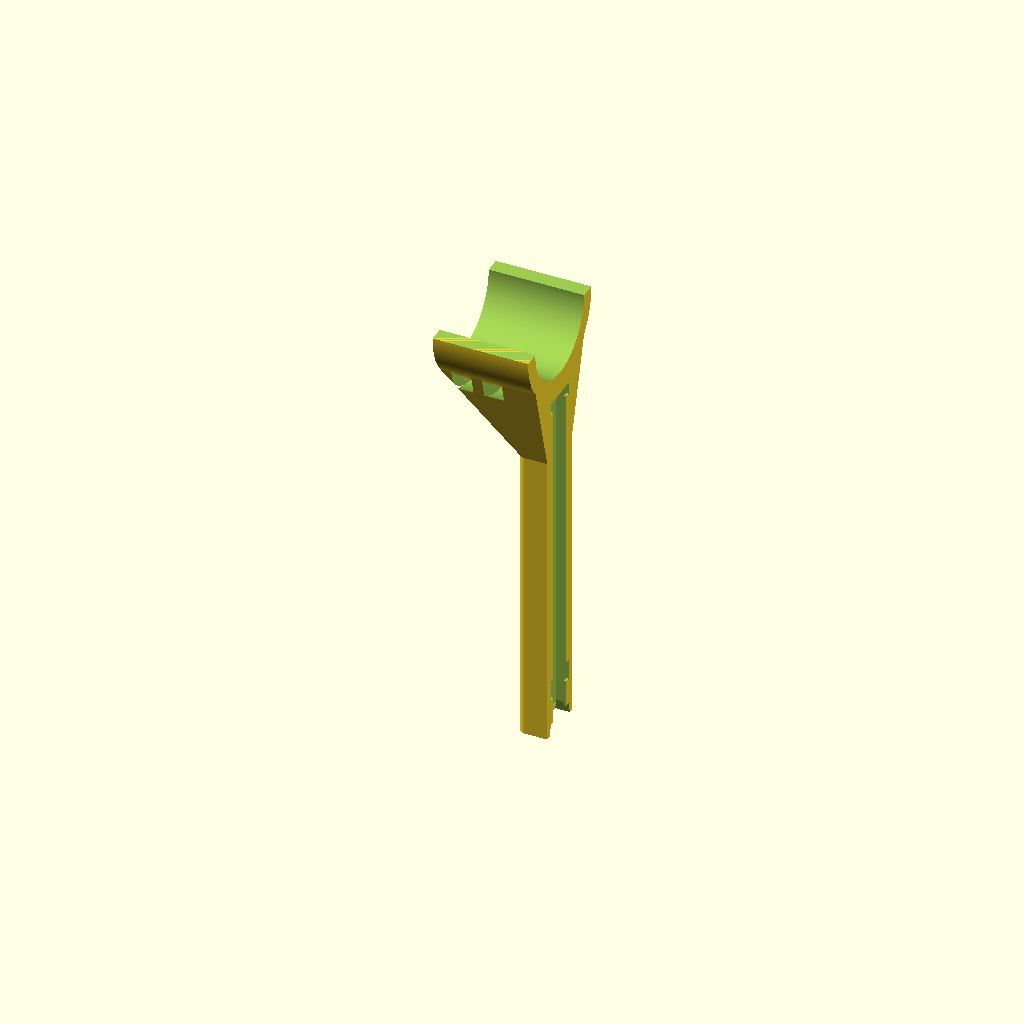
Cell 1: the model at its default parameters.
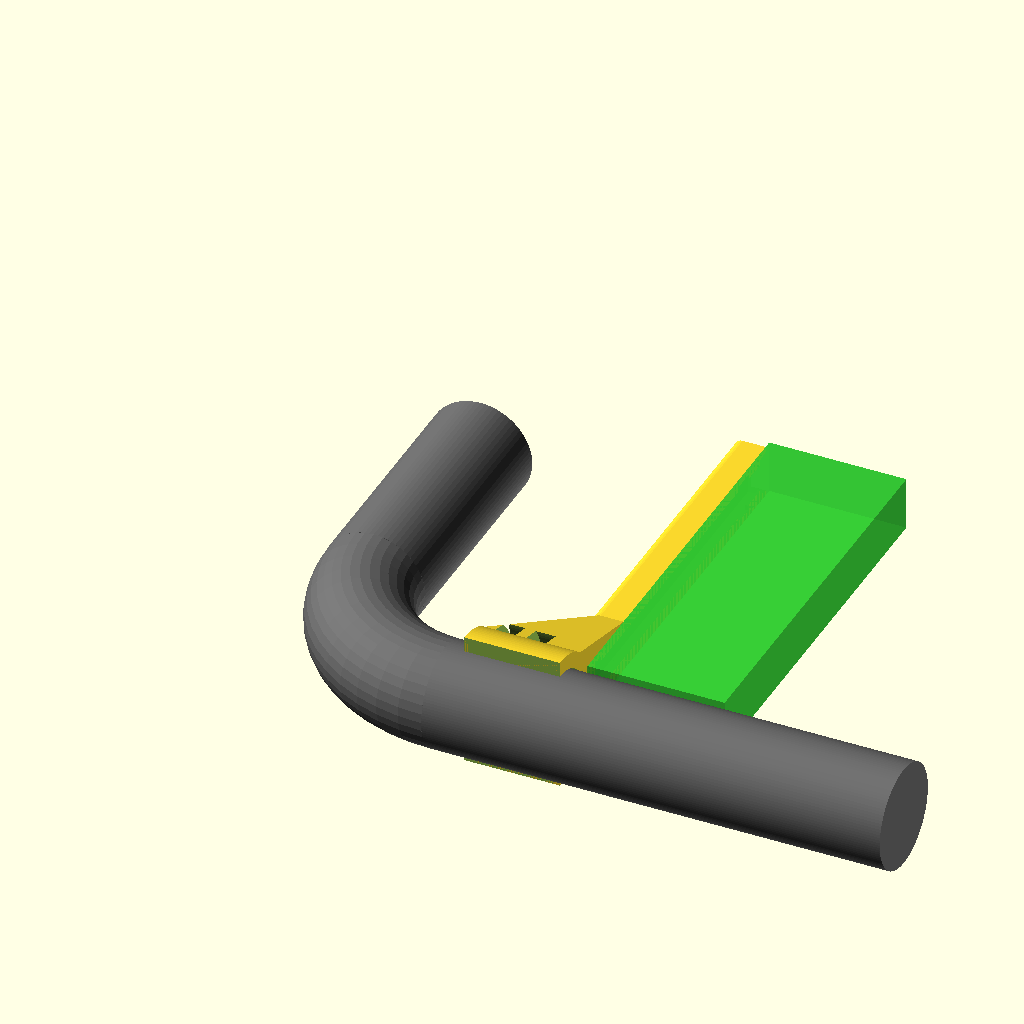
Cell 2: the same model with part = "preview".
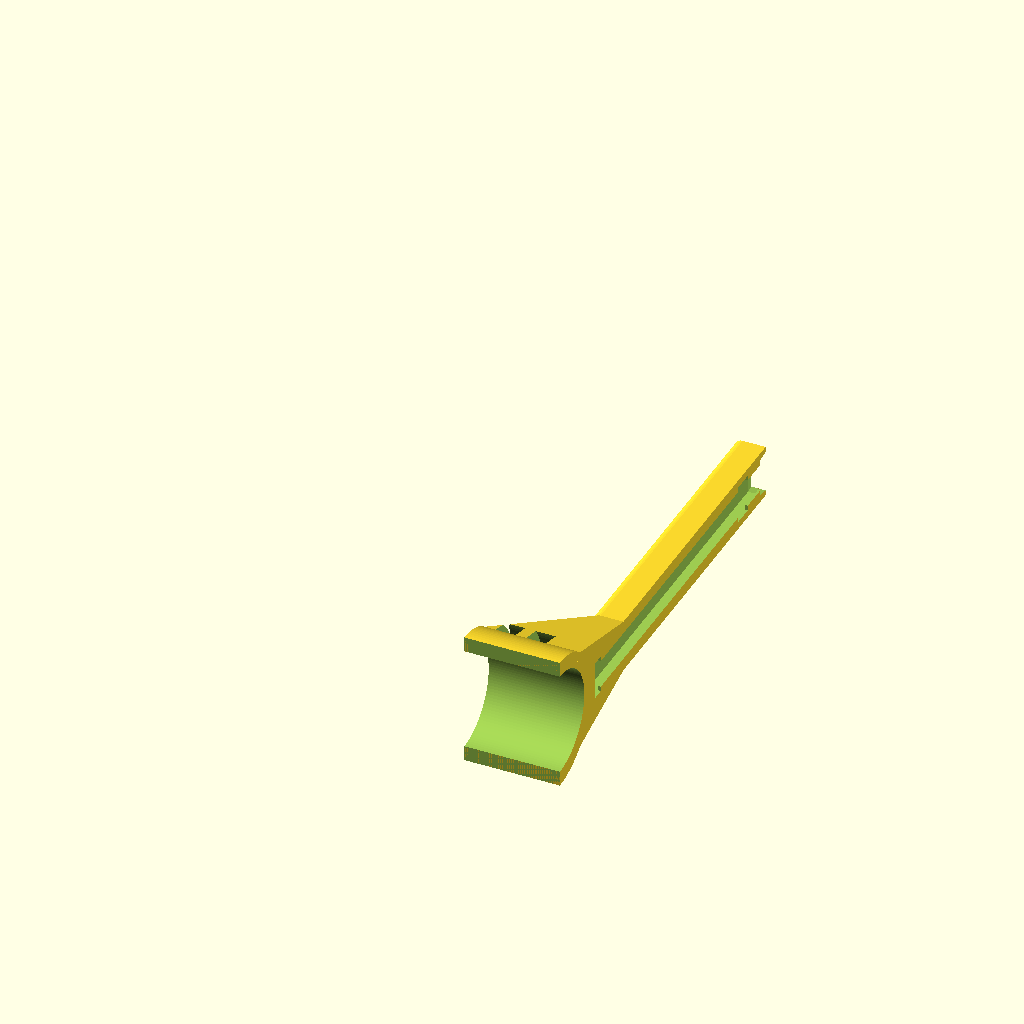
Cell 3: the same model with print_orient = false.
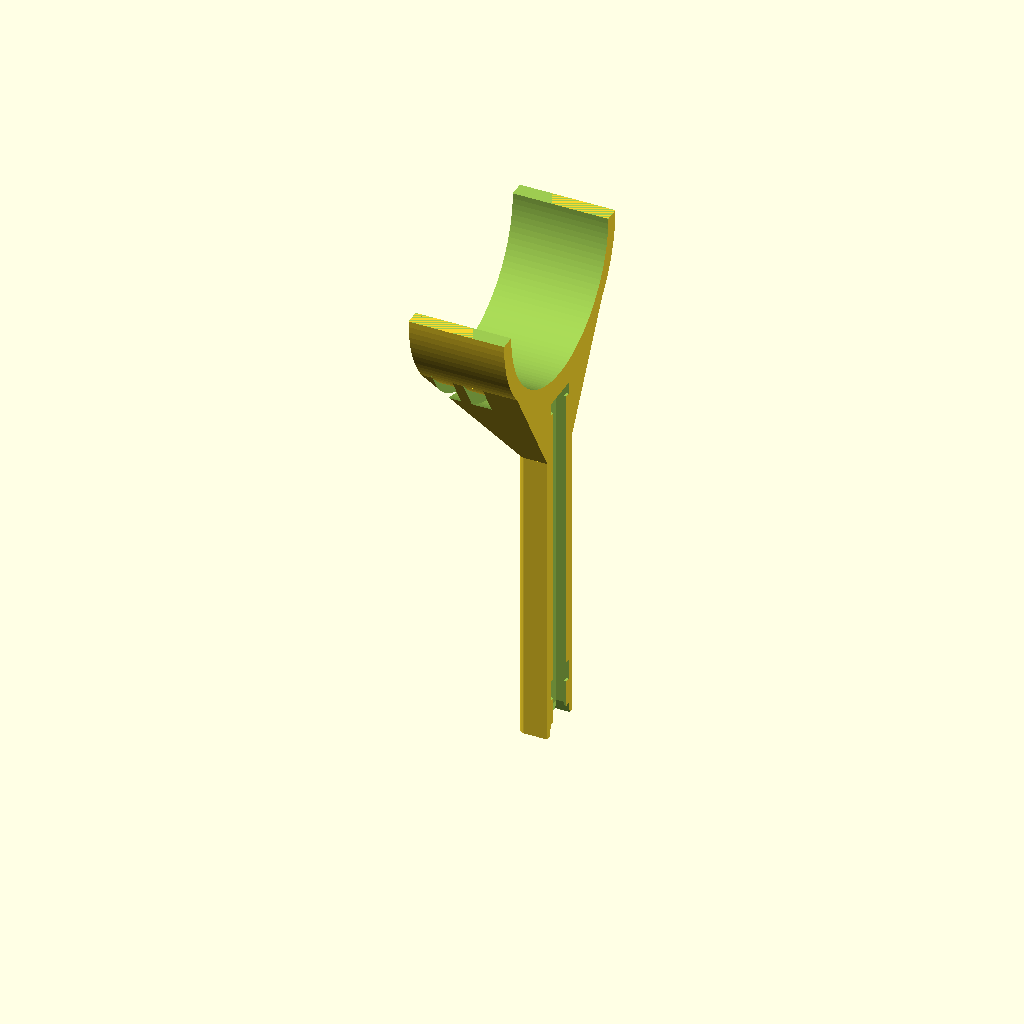
Cell 4: the same model with bar_d = 54.
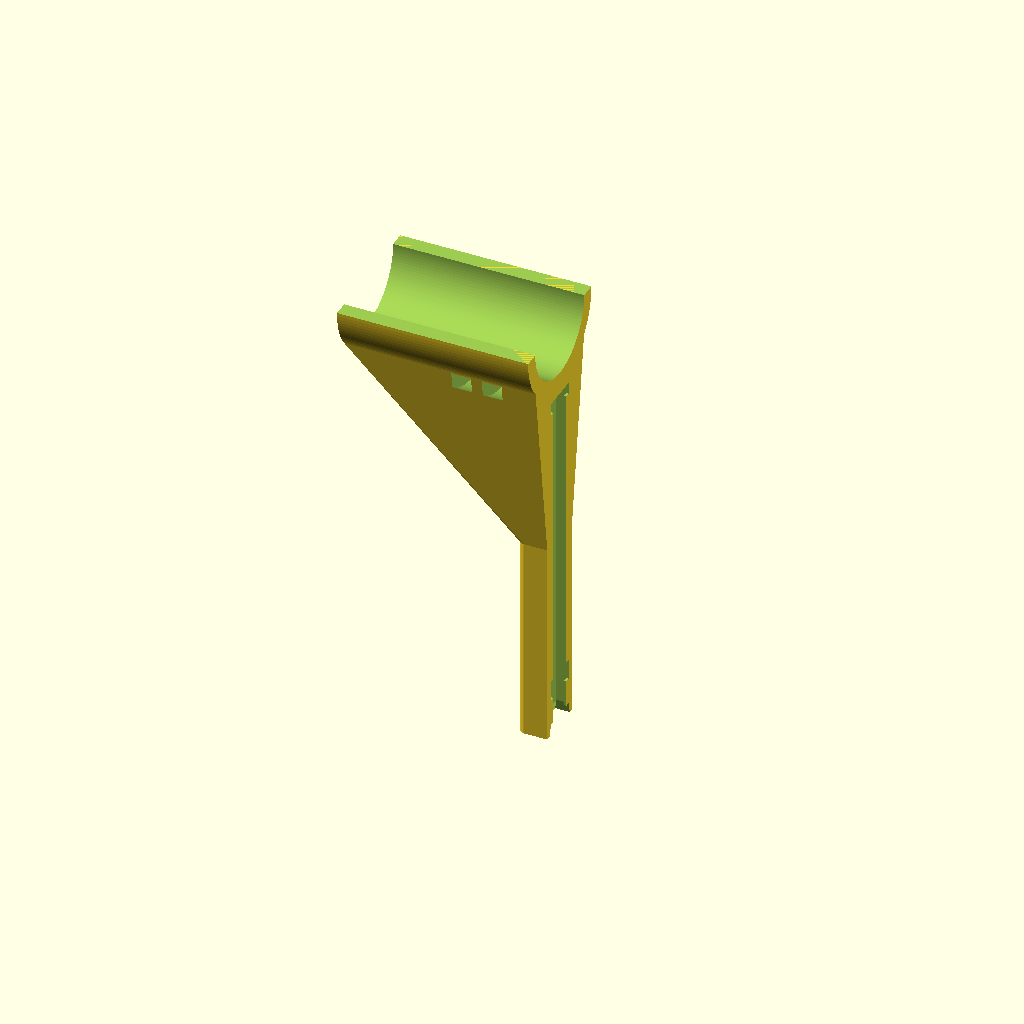
Cell 5: the same model with clamp_w = 50.
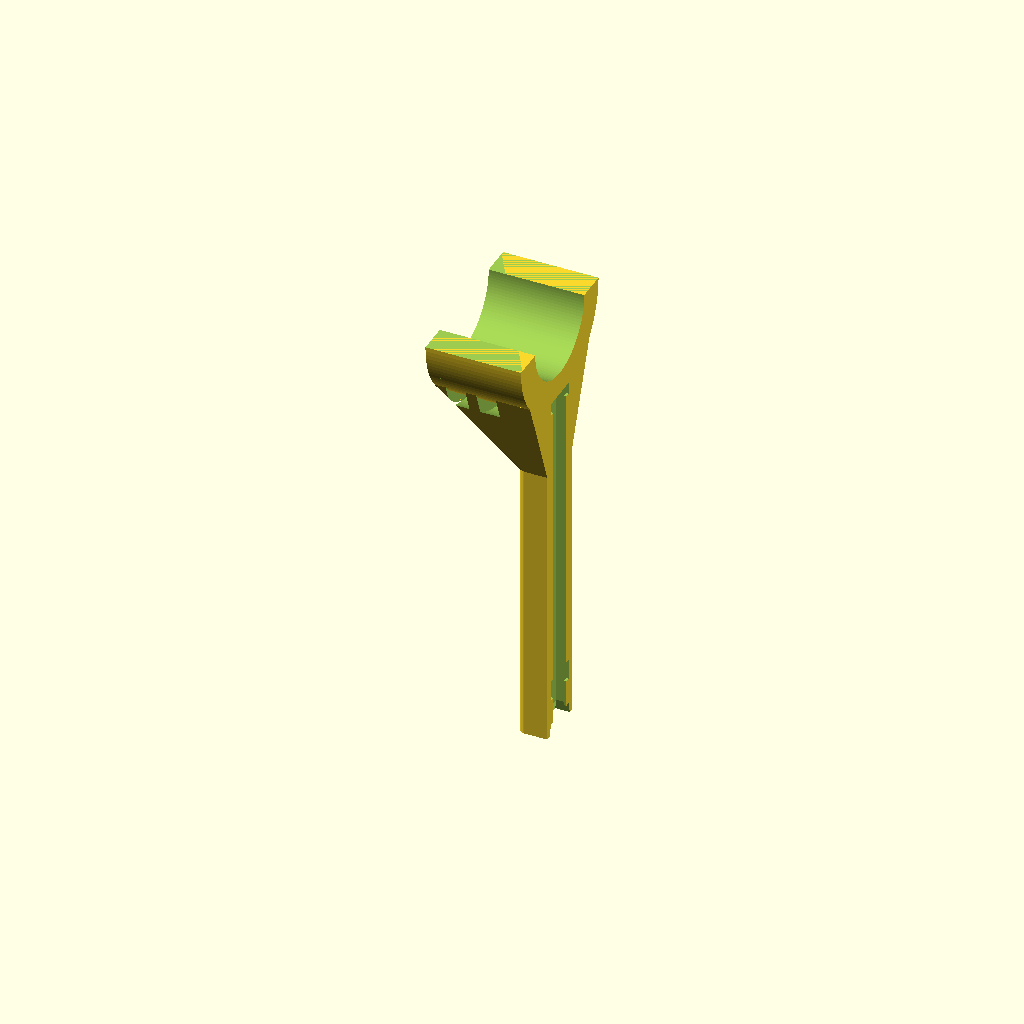
Cell 6 — clamp_wall set to 8, the other parameters unchanged.
All cells are drawn from one camera (rotation 55°, 0°, 25°, orthographic, colour scheme Cornfield), so only the parameter changes between them.
OpenSCAD source file joycon/handlebar-mount/joycon_handlebar_mount.scad:
// ============================================================
// Joy-Con Handlebar Mount (direct to bar, "Zwift Play" position)
// Holds ONE Nintendo Switch (1) Joy-Con just inboard of the hood,
// face up, long axis pointing forward, its rail facing outboard
// toward the hood. The mount clamps onto the bar tops near the bend
// and a rail beam runs forward from the clamp.
//
// One part fits both sides: print two. Installed as modelled, it goes
// on the LEFT bar and holds the RIGHT Joy-Con. Turned upside down, the
// same part goes on the RIGHT bar and holds the LEFT Joy-Con.
//
// Orientation (as mounted, rider's view):
//   +X = toward the stem (inboard) on the left bar
//   +Y = forward, +Z = up
//   The bar tops run along X through the origin.
//   The Joy-Con slides in from the FRONT and bottoms out at the
//   closed end of the rail, near the clamp.
//   Pitch is set by rotating the clamp on the bar before tightening.
//
// Clamp: a one-piece saddle held on with zip ties (or narrow velcro,
//        or Garmin-style rubber O-rings) through two strap channels.
//
// Print: the mount stands on the FRONT end of the rail beam, so the
//        rail runs vertically (like the grip) and nothing floats.
//        No supports.
//
// Part of ControllerCyclingMounts. Rail comes from ../../lib.
// NOT for Joy-Con 2 (magnetic attachment).
// ============================================================

use <../../lib/joycon_rail.scad>

/* [What to render] */
part = "mount"; // [mount, preview]
print_orient = true;   // orient the part for printing

/* [Handlebar] */
bar_d        = 27;   // bar diameter WITH tape at the clamp spot (typ. 24-32)
clamp_w      = 25;   // clamp width along the bar (keep it on the straight part)
clamp_wall   = 4;
clamp_x_offset = 0;  // shift the clamp along the bar (- = outboard)

/* [Joy-Con position] */
rail_forward = 0;    // extra gap between bar and Joy-Con (mm)
rail_dz      = 0;    // raise (+) / lower (-) the Joy-Con relative to the bar centre.
                     // Not symmetric: the part flipped for the other side has
                     // the opposite offset. Leave at 0 to use one part for both.
yaw          = 0;    // deg; + turns the front of the Joy-Con outboard, toward the hood
beam_w       = 8;    // rail beam width (rail depth is 3.2 mm)
end_cap      = 6;    // solid end of the rail behind the Joy-Con
jc_tail      = 7.5;  // how far the Joy-Con body extends behind its rail
jc_clear     = 2;    // clearance between Joy-Con and bar

/* [Strap clamp] */
strap_w      = 5.2;  // channel width (zip tie 4.8, O-ring ~3, narrow velcro 5)
strap_t      = 3.0;  // channel depth
strap_x      = [-11.5, -19.5]; // channel centres, relative to the rail face
liner_t      = 0;    // room for a rubber liner inside the saddle (0 = none)

$fn = 72;
eps = 0.01;
T   = 14;            // Joy-Con thickness at the rail
JC_RAIL = 92.5;
CD  = joycon_rail_depth();

Lb  = end_cap + JC_RAIL;                     // beam length
R_in  = bar_d/2 + 0.25 + liner_t;
R_out = R_in + clamp_wall;
y_closed = bar_d/2 + jc_clear + jc_tail + rail_forward; // closed end of the rail
y_b = y_closed - end_cap;                    // rear of the beam
cx0 = -clamp_w + clamp_x_offset;             // clamp spans x = cx0 .. cx0 + clamp_w
cx1 = cx0 + clamp_w;

// ---------- beam ------------------------------------------------
module beam_place() {
    translate([0, y_b, rail_dz]) rotate([0, 0, yaw]) children();
}

// Beam in its own frame: rail face at x = 0 (facing +X), material x < 0,
// y = 0 (rear) .. Lb (front, open end).  Rail face square, other edges rounded.
module beam_solid(len = Lb) {
    r = 2;
    hull() {
        translate([-eps, 0, -T/2]) cube([eps, len, T]);
        for (z = [-1, 1]) translate([-beam_w + r, 0, z * (T/2 - r)])
            rotate([-90, 0, 0]) cylinder(r = r, h = len, $fn = 24);
    }
}

// ---------- clamp pieces ----------------------------------------
module bar_cyl(r, x0 = cx0, w = clamp_w) {
    translate([x0, 0, 0]) rotate([0, 90, 0]) cylinder(r = r, h = w, $fn = 120);
}

// front half shell (y >= y0)
module front_shell(y0) {
    intersection() {
        bar_cyl(R_out);
        translate([cx0 - 1, y0, -R_out - 1]) cube([clamp_w + 2, R_out + 1, 2 * R_out + 2]);
    }
}

// arc of the shell within +-a deg of straight ahead (for the hull)
module front_arc(a = 50) {
    intersection() {
        bar_cyl(R_out);
        translate([cx0, 0, 0]) rotate([90, 0, 90]) linear_extrude(clamp_w)
            polygon([[0, 0], for (t = [-a : 5 : a]) 3 * R_out * [cos(t), sin(t)]]);  // u = +Y, v = +Z
    }
}

// Solid that connects the shell to the beam. It is a hull, sized so
// every downward-facing surface is <= 45 deg when the mount stands on
// the front of its rail for printing.
gusset_len = max(10, R_out + (clamp_w - beam_w) + 1 - y_b);
module web() {
    hull() {
        front_arc();
        beam_place() beam_solid(len = gusset_len);
    }
}

// ---------- the mount (as installed, left bar) --------------------
module mount_left() {
    difference() {
        union() {
            front_shell(0);
            web();
            beam_place() beam_solid();
        }
        // the bar
        bar_cyl(R_in, cx0 - 50, clamp_w + 100);
        // nothing behind the bar centre
        translate([cx0 - 60, -100, -100]) cube([clamp_w + 120, 100, 200]);
        // rail
        beam_place() joycon_rail_channel(len = Lb, rail_len = JC_RAIL, end_slope = 1);
        // strap channels: a band just outside the shell, all the way round
        for (x = strap_x) difference() {
            bar_cyl(R_out + strap_t, x - strap_w/2, strap_w);
            bar_cyl(R_out - eps, x - strap_w/2 - 1, strap_w + 2);
        }
    }
}

// ---------- print orientation -----------------------------------
// Beam vertical, front (open) end of the rail on the bed.
module mount_print() {
    translate([0, 0, Lb]) rotate([-90, 0, 0])
        rotate([0, 0, -yaw]) translate([0, -y_b, -rail_dz]) mount_left();
}

// ---------- preview -----------------------------------------------
// Shown on the left bar. For the right bar, the same part is turned
// upside down.
module preview() {
    {
        mount_left();
        // stand-in bar: tops plus the bend toward the hood
        color("dimgray") {
            bar_cyl(bar_d/2, cx0 - 5, 120);
            translate([cx0 - 5, 35, 0]) rotate([0, 0, 180]) rotate_extrude(angle = 90, $fn = 48)
                translate([35, 0]) circle(d = bar_d, $fn = 36);
            translate([cx0 - 40, 35, 0]) rotate([-90, 0, 0]) cylinder(d = bar_d, h = 60);
        }
        // stand-in Joy-Con
        beam_place() color("limegreen", 0.85)
            translate([0, end_cap - jc_tail, -T/2]) cube([35.9, 102, T]);
    }
}

// ---------- dispatch ----------------------------------------------
if (part == "mount") {
    if (print_orient) mount_print(); else mount_left();
}
else if (part == "preview") preview();
Parameter table extracted from the source (name, type, default, range or options):
part: string, default "mount", options "mount", "preview"
print_orient: bool, default true
bar_d: number, default 27
clamp_w: number, default 25
clamp_wall: number, default 4
clamp_x_offset: number, default 0
rail_forward: number, default 0
rail_dz: number, default 0
yaw: number, default 0
beam_w: number, default 8
end_cap: number, default 6
jc_tail: number, default 7.5
jc_clear: number, default 2
strap_w: number, default 5.2
strap_t: number, default 3
strap_x: vector, default [-11.5, -19.5]
liner_t: number, default 0
eps: number, default 0.01
T: number, default 14
JC_RAIL: number, default 92.5
